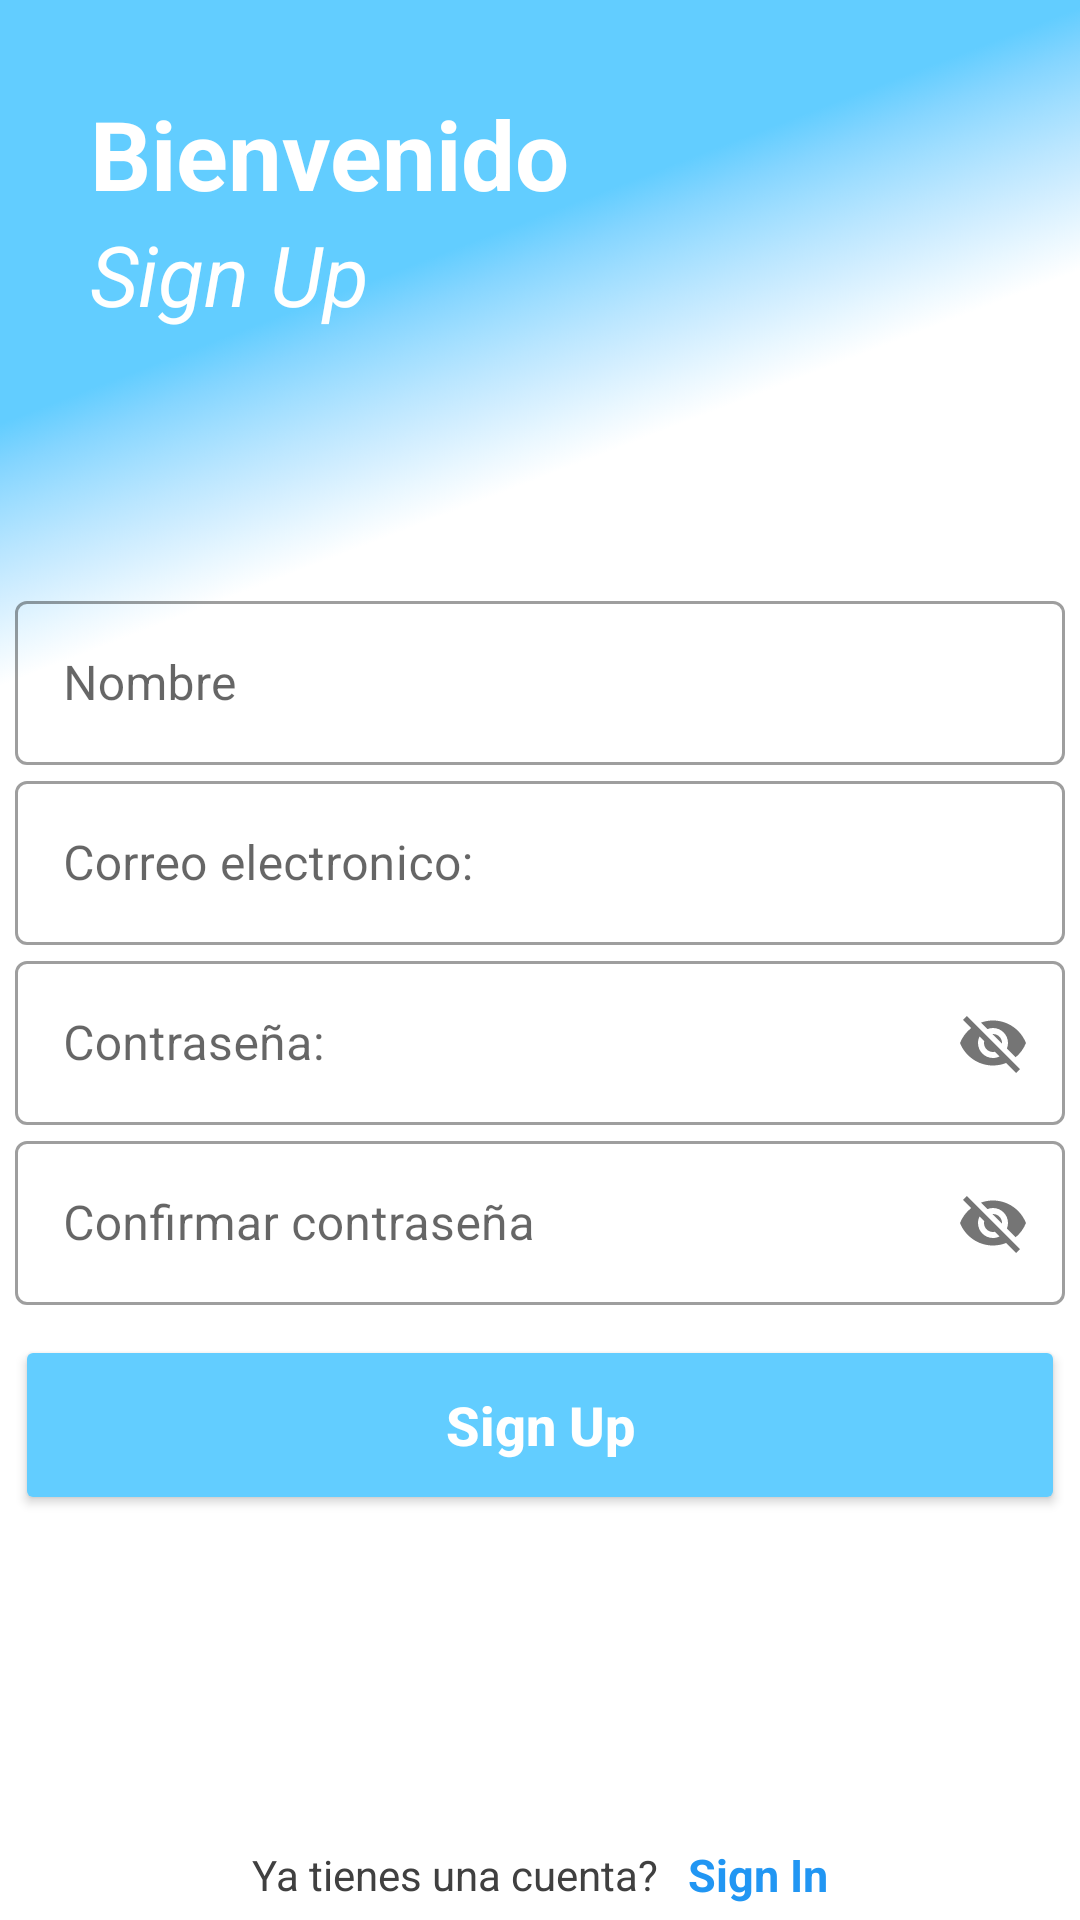

Here is an Android app screen rendered from its layout file. Give the layout XML and the strings, colors and styles it references.
<!-- AndroidManifest.xml: application theme Theme.LoginDSM -->
<!-- res/layout/activity_sign_up.xml -->
<?xml version="1.0" encoding="utf-8"?>
<RelativeLayout xmlns:android="http://schemas.android.com/apk/res/android"
    xmlns:app="http://schemas.android.com/apk/res-auto"
    xmlns:tools="http://schemas.android.com/tools"
    android:layout_width="match_parent"
    android:background="@drawable/img2"
    android:layout_height="match_parent"
    tools:context=".SignUpActivity">


    <ProgressBar
        android:id="@+id/SignUpProgress"
        android:layout_width="50dp"
        android:layout_height="50dp"
        android:layout_centerInParent="true"
        android:theme="@style/Progressbar"
        android:visibility="gone"/>

    <LinearLayout
        android:layout_width="match_parent"
        android:layout_height="140dp"
        android:orientation="vertical"
        android:gravity="center">

        <TextView
            android:layout_width="wrap_content"
            android:layout_height="wrap_content"
            android:text="@string/welcome"
            android:textColor="@color/white"
            android:textSize="32dp"
            android:textStyle="bold"
            android:layout_gravity="left"
            android:layout_marginStart="30dp"/>

        <TextView
            android:layout_width="wrap_content"
            android:layout_height="wrap_content"
            android:text="@string/sign_up"
            android:textColor="@color/white"
            android:textSize="28dp"
            android:textStyle="italic"
            android:layout_gravity="left"
            android:layout_marginStart="30dp"/>

    </LinearLayout>

    <LinearLayout
        android:layout_width="match_parent"
        android:layout_height="match_parent"
        android:gravity="center"
        android:orientation="vertical">

        <com.google.android.material.textfield.TextInputLayout
            android:layout_width="350dp"
            android:layout_height="60dp"
            android:layout_marginTop="60dp"
            style="@style/Widget.MaterialComponents.TextInputLayout.OutlinedBox">

            <com.google.android.material.textfield.TextInputEditText
                android:id="@+id/signUpName"
                android:layout_width="match_parent"
                android:layout_height="match_parent"
                android:hint="Nombre"
                android:textColor="#404040"/>

        </com.google.android.material.textfield.TextInputLayout>

        <com.google.android.material.textfield.TextInputLayout
            android:layout_width="350dp"
            android:layout_height="60dp"
            style="@style/Widget.MaterialComponents.TextInputLayout.OutlinedBox">

            <com.google.android.material.textfield.TextInputEditText
                android:id="@+id/signUpEmail"
                android:layout_width="match_parent"
                android:layout_height="match_parent"
                android:hint="Correo electronico:"
                android:layout_marginTop="10dp"
                android:textColor="#404040"/>

        </com.google.android.material.textfield.TextInputLayout>

        <com.google.android.material.textfield.TextInputLayout
            android:id="@+id/signUpPasswordLayout"
            android:layout_width="350dp"
            android:layout_height="60dp"
            app:passwordToggleEnabled="true"
            style="@style/Widget.MaterialComponents.TextInputLayout.OutlinedBox">

            <com.google.android.material.textfield.TextInputEditText
                android:id="@+id/signUpPassword"
                android:layout_width="match_parent"
                android:layout_height="match_parent"
                android:hint="Contraseña:"
                android:layout_marginTop="10dp"
                android:textColor="#404040"/>

        </com.google.android.material.textfield.TextInputLayout>

        <com.google.android.material.textfield.TextInputLayout
            android:id="@+id/signUpCPasswordLayout"
            android:layout_width="350dp"
            android:layout_height="60dp"
            app:passwordToggleEnabled="true"
            style="@style/Widget.MaterialComponents.TextInputLayout.OutlinedBox">

            <com.google.android.material.textfield.TextInputEditText
                android:id="@+id/signUpCPassword"
                android:layout_width="match_parent"
                android:layout_height="match_parent"
                android:hint="Confirmar contraseña"
                android:layout_marginTop="10dp"
                android:textColor="#404040"/>

        </com.google.android.material.textfield.TextInputLayout>


        <Button
            android:id="@+id/SignUpBtn"
            android:layout_width="350dp"
            android:layout_height="60dp"
            android:layout_marginTop="10dp"
            android:backgroundTint="@color/celeste"
            android:textColor="@color/white"
            android:textStyle="bold"
            android:textSize="18sp"
            android:text="Sign Up"
            android:textAllCaps="false" />


    </LinearLayout>

    <LinearLayout
        android:layout_width="match_parent"
        android:layout_height="wrap_content"
        android:orientation="horizontal"
        android:layout_marginBottom="5dp"
        android:layout_alignParentBottom="true"
        android:gravity="center">

        <TextView
            android:layout_width="wrap_content"
            android:layout_height="wrap_content"
            android:text="Ya tienes una cuenta?"
            android:layout_gravity="center"
            android:textSize="14sp"
            android:textColor="#404040"/>

        <TextView
            android:id="@+id/SignInText"
            android:layout_width="wrap_content"
            android:layout_height="wrap_content"
            android:text="Sign In"
            android:layout_gravity="center"
            android:textStyle="bold"
            android:textSize="15sp"
            android:textColor="#2196F3"
            android:layout_marginStart="10dp"/>

    </LinearLayout>


</RelativeLayout>
<!-- resources referenced by this layout -->
<resources>
  <color name="celeste">#62CDFF</color>
  <color name="white">#FFFFFFFF</color>
  <!-- drawable img2: png bitmap (drawable, 87409 bytes) -->
  <string name="sign_up">Sign Up</string>
  <string name="welcome">Bienvenido</string>
  <style name="Progressbar" parent="Theme.MaterialComponents.DayNight.DarkActionBar">
  
          <item name="colorPrimary">#58338E</item>
  
      </style>
  <style name="Theme.LoginDSM" parent="Theme.MaterialComponents.DayNight.DarkActionBar">
          
          <item name="colorPrimary">#62CDFF</item>
          <item name="colorPrimaryVariant">@color/purple_700</item>
          <item name="colorOnPrimary">@color/white</item>
          
          <item name="colorSecondary">@color/teal_200</item>
          <item name="colorSecondaryVariant">@color/teal_700</item>
          <item name="colorOnSecondary">@color/black</item>
          
          <item name="android:statusBarColor">#62CDFF</item>
          
      </style>
  <color name="purple_700">#FF3700B3</color>
  <color name="teal_200">#FF03DAC5</color>
  <color name="teal_700">#FF018786</color>
  <color name="black">#FF000000</color>
</resources>
